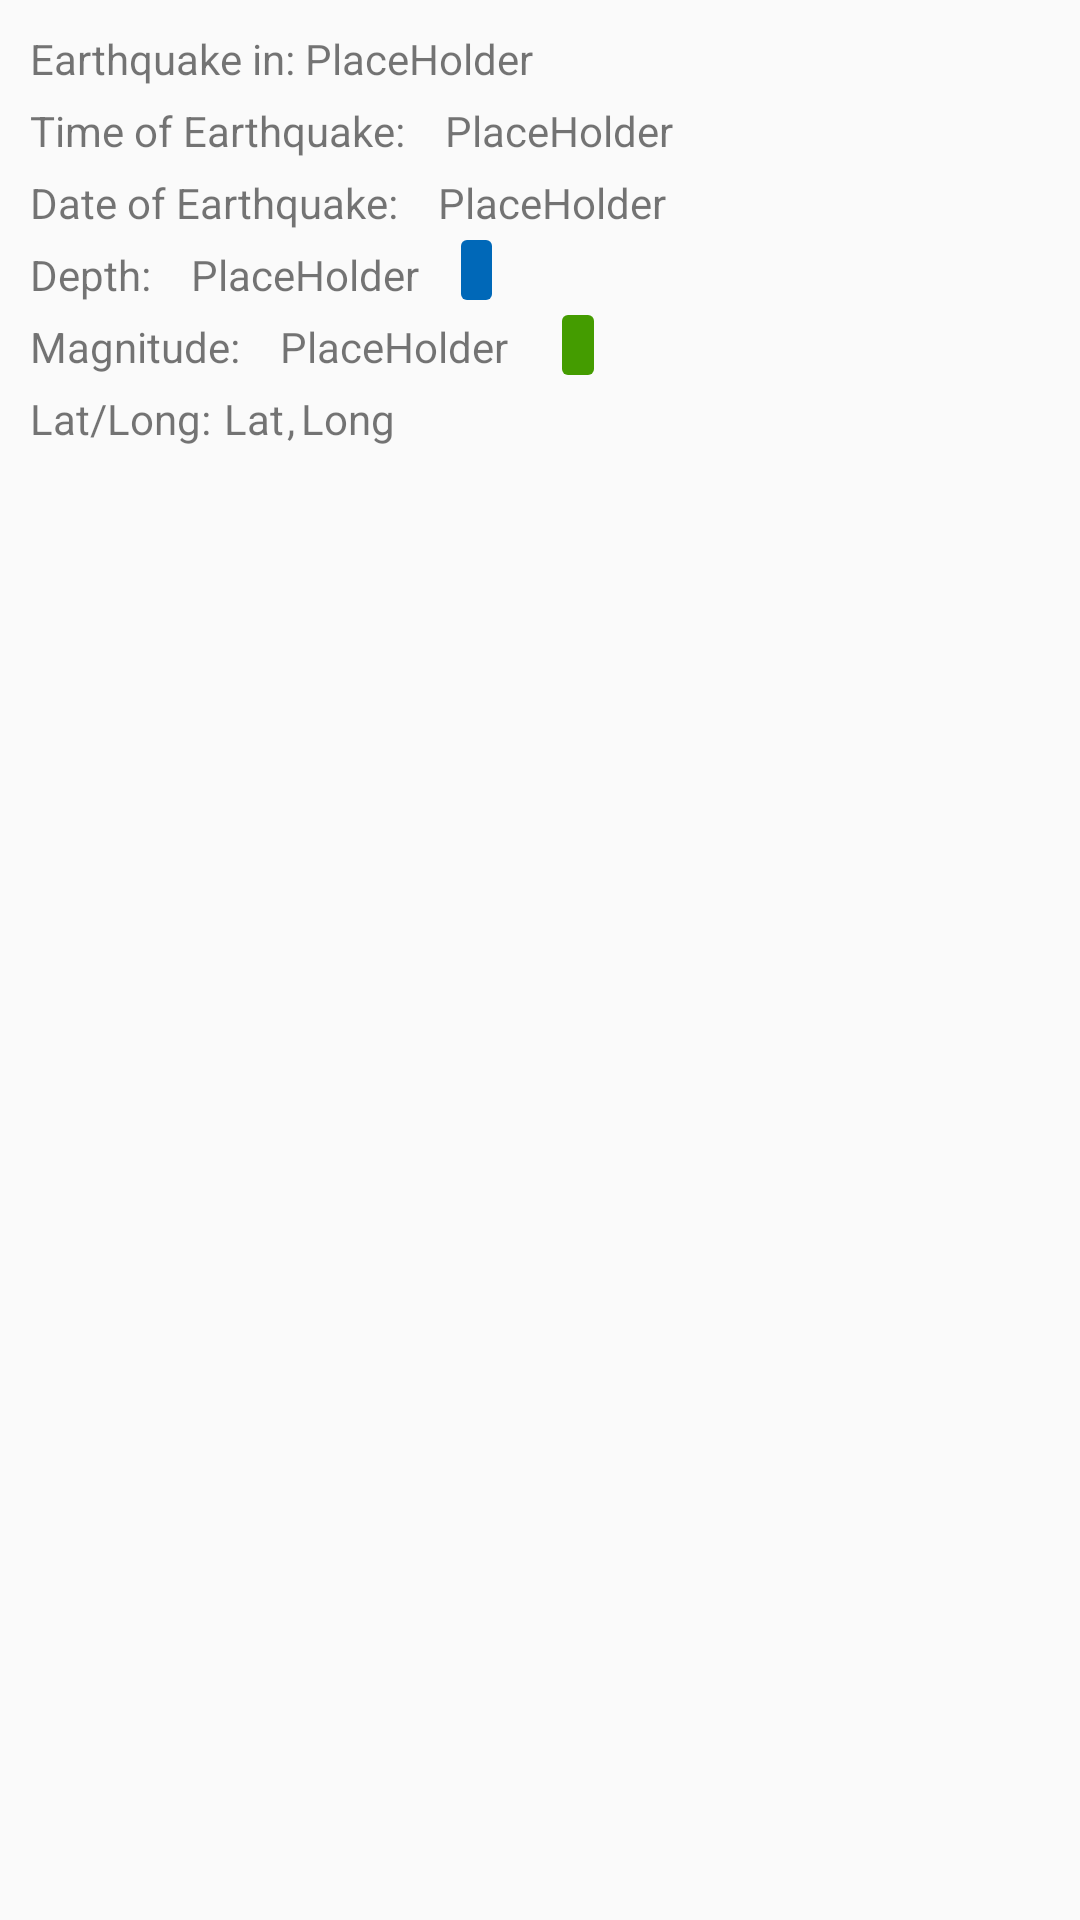

Produce the Android XML layout that renders to this screen, including the resource entries it uses.
<!-- AndroidManifest.xml: application theme AppTheme -->
<!-- res/layout/the_list_view.xml -->
<?xml version="1.0" encoding="utf-8"?>
<RelativeLayout xmlns:android="http://schemas.android.com/apk/res/android"
    xmlns:tools="http://schemas.android.com/tools"
    android:layout_width="match_parent"
    android:layout_height="match_parent"
    xmlns:app="http://schemas.android.com/apk/res-auto">


    <TextView
        android:id="@+id/location_context"
        android:layout_width="wrap_content"
        android:layout_height="wrap_content"
        android:layout_marginLeft="10dp"
        android:layout_marginTop="10dp"
        android:text="Earthquake in: " />

    <TextView
        android:id="@+id/the_location"
        android:layout_width="wrap_content"
        android:layout_height="wrap_content"
        android:layout_marginTop="10dp"
        android:text="PlaceHolder"
        android:layout_toRightOf="@+id/location_context"/>


    <TextView
        android:id="@+id/time_context"
        android:layout_width="wrap_content"
        android:layout_height="wrap_content"
        android:layout_marginLeft="10dp"
        android:layout_marginTop="5dp"
        android:text="Time of Earthquake: "
        android:layout_below="@+id/location_context"/>

    <TextView
        android:id="@+id/the_time"
        android:layout_width="wrap_content"
        android:layout_height="wrap_content"
        android:layout_marginLeft="10dp"
        android:layout_marginTop="5dp"
        android:text="PlaceHolder"
        android:layout_below="@+id/location_context"
        android:layout_toRightOf="@+id/time_context"/>

    <TextView
        android:id="@+id/date_context"
        android:layout_width="wrap_content"
        android:layout_height="wrap_content"
        android:layout_marginLeft="10dp"
        android:layout_marginTop="5dp"
        android:text="Date of Earthquake: "
        android:layout_below="@+id/time_context"/>

    <TextView
        android:id="@+id/the_date"
        android:layout_width="wrap_content"
        android:layout_height="wrap_content"
        android:layout_marginLeft="10dp"
        android:layout_marginTop="5dp"
        android:text="PlaceHolder"
        android:layout_below="@+id/time_context"
        android:layout_toRightOf="@+id/date_context"/>

    <TextView
        android:id="@+id/depth_context"
        android:layout_width="wrap_content"
        android:layout_height="wrap_content"
        android:layout_marginLeft="10dp"
        android:layout_marginTop="5dp"
        android:text="Depth: "
        android:layout_below="@+id/date_context"/>

    <TextView
        android:id="@+id/the_depth"
        android:layout_width="wrap_content"
        android:layout_height="wrap_content"
        android:layout_marginLeft="10dp"
        android:layout_marginTop="5dp"
        android:text="PlaceHolder"
        android:layout_below="@+id/date_context"
        android:layout_toRightOf="@+id/depth_context"/>

    <TextView
        android:id="@+id/depthBox"
        android:layout_width="60dp"
        android:layout_height="20dp"
        android:layout_below="@+id/the_date"
        android:layout_alignParentEnd="true"
        android:layout_marginStart="14dp"
        android:layout_marginTop="3dp"
        android:layout_marginEnd="196dp"
        android:layout_toEndOf="@+id/the_depth"
        android:background="@drawable/depth_box" />


    <TextView
        android:id="@+id/magnitude_context"
        android:layout_width="wrap_content"
        android:layout_height="wrap_content"
        android:layout_marginLeft="10dp"
        android:layout_marginTop="5dp"
        android:text="Magnitude: "
        android:layout_below="@+id/depth_context"/>


    <TextView
        android:id="@+id/the_magnitude"
        android:layout_width="wrap_content"
        android:layout_height="wrap_content"
        android:layout_marginLeft="10dp"
        android:layout_marginTop="5dp"
        android:text="PlaceHolder"
        android:layout_below="@+id/depth_context"
        android:layout_toRightOf="@+id/magnitude_context"/>

    <TextView
        android:id="@+id/magBox"
        android:layout_width="60dp"
        android:layout_height="20dp"
        android:layout_alignBottom="@+id/magnitude_context"
        android:layout_alignParentEnd="true"
        android:layout_marginStart="18dp"
        android:layout_marginEnd="162dp"
        android:layout_toEndOf="@+id/the_magnitude"
        android:background="@drawable/mag_box" />

    <TextView
        android:id="@+id/lat_long_context"
        android:layout_width="wrap_content"
        android:layout_height="wrap_content"
        android:layout_marginLeft="10dp"
        android:layout_marginTop="5dp"
        android:text="Lat/Long: "
        android:layout_below="@+id/magnitude_context"/>

    <TextView
        android:id="@+id/the_lat"
        android:layout_width="wrap_content"
        android:layout_height="wrap_content"
        android:layout_marginLeft="1dp"
        android:layout_marginTop="5dp"
        android:text="Lat"
        android:layout_below="@+id/magnitude_context"
        android:layout_toRightOf="@+id/lat_long_context"/>
    <TextView
        android:id="@+id/split_lat_long"
        android:layout_width="wrap_content"
        android:layout_height="wrap_content"
        android:layout_marginLeft="1dp"
        android:layout_marginTop="5dp"
        android:paddingRight="1dp"
        android:text=","
        android:layout_below="@+id/magnitude_context"
        android:layout_toRightOf="@+id/the_lat"/>

    <TextView
        android:id="@+id/the_long"
        android:layout_width="wrap_content"
        android:layout_height="wrap_content"
        android:layout_marginLeft="1dp"
        android:layout_marginTop="5dp"
        android:paddingBottom="10dp"
        android:text="Long"
        android:layout_below="@+id/magnitude_context"
        android:layout_toRightOf="@+id/split_lat_long"/>


</RelativeLayout>
<!-- resources referenced by this layout -->
<resources>
  <!-- drawable depth_box (drawable) -->
  <?xml version="1.0" encoding="utf-8"?>
  <shape xmlns:android="http://schemas.android.com/apk/res/android"
      android:shape="rectangle">
  
      <solid android:color="@color/depthblue"></solid>
      <corners android:radius="2dp"/>
  
  </shape>
      
      
      
  <!-- drawable mag_box (drawable) -->
  <?xml version="1.0" encoding="utf-8"?>
  <shape xmlns:android="http://schemas.android.com/apk/res/android"
      android:shape="rectangle">
  
      <solid android:color="@color/maggreen"></solid>
      <corners android:radius="2dp"/>
      
      
      
  </shape>
  <style name="AppTheme" parent="Theme.AppCompat.Light.DarkActionBar">
          
          <item name="colorPrimary">@color/colorPrimary</item>
          <item name="colorPrimaryDark">@color/colorPrimaryDark</item>
          <item name="colorAccent">@color/colorAccent</item>
      </style>
  <color name="depthblue">#0068b8</color>
  <color name="maggreen">#449c00</color>
  <color name="colorPrimary">#008577</color>
  <color name="colorPrimaryDark">#00574B</color>
  <color name="colorAccent">#D81B60</color>
</resources>
